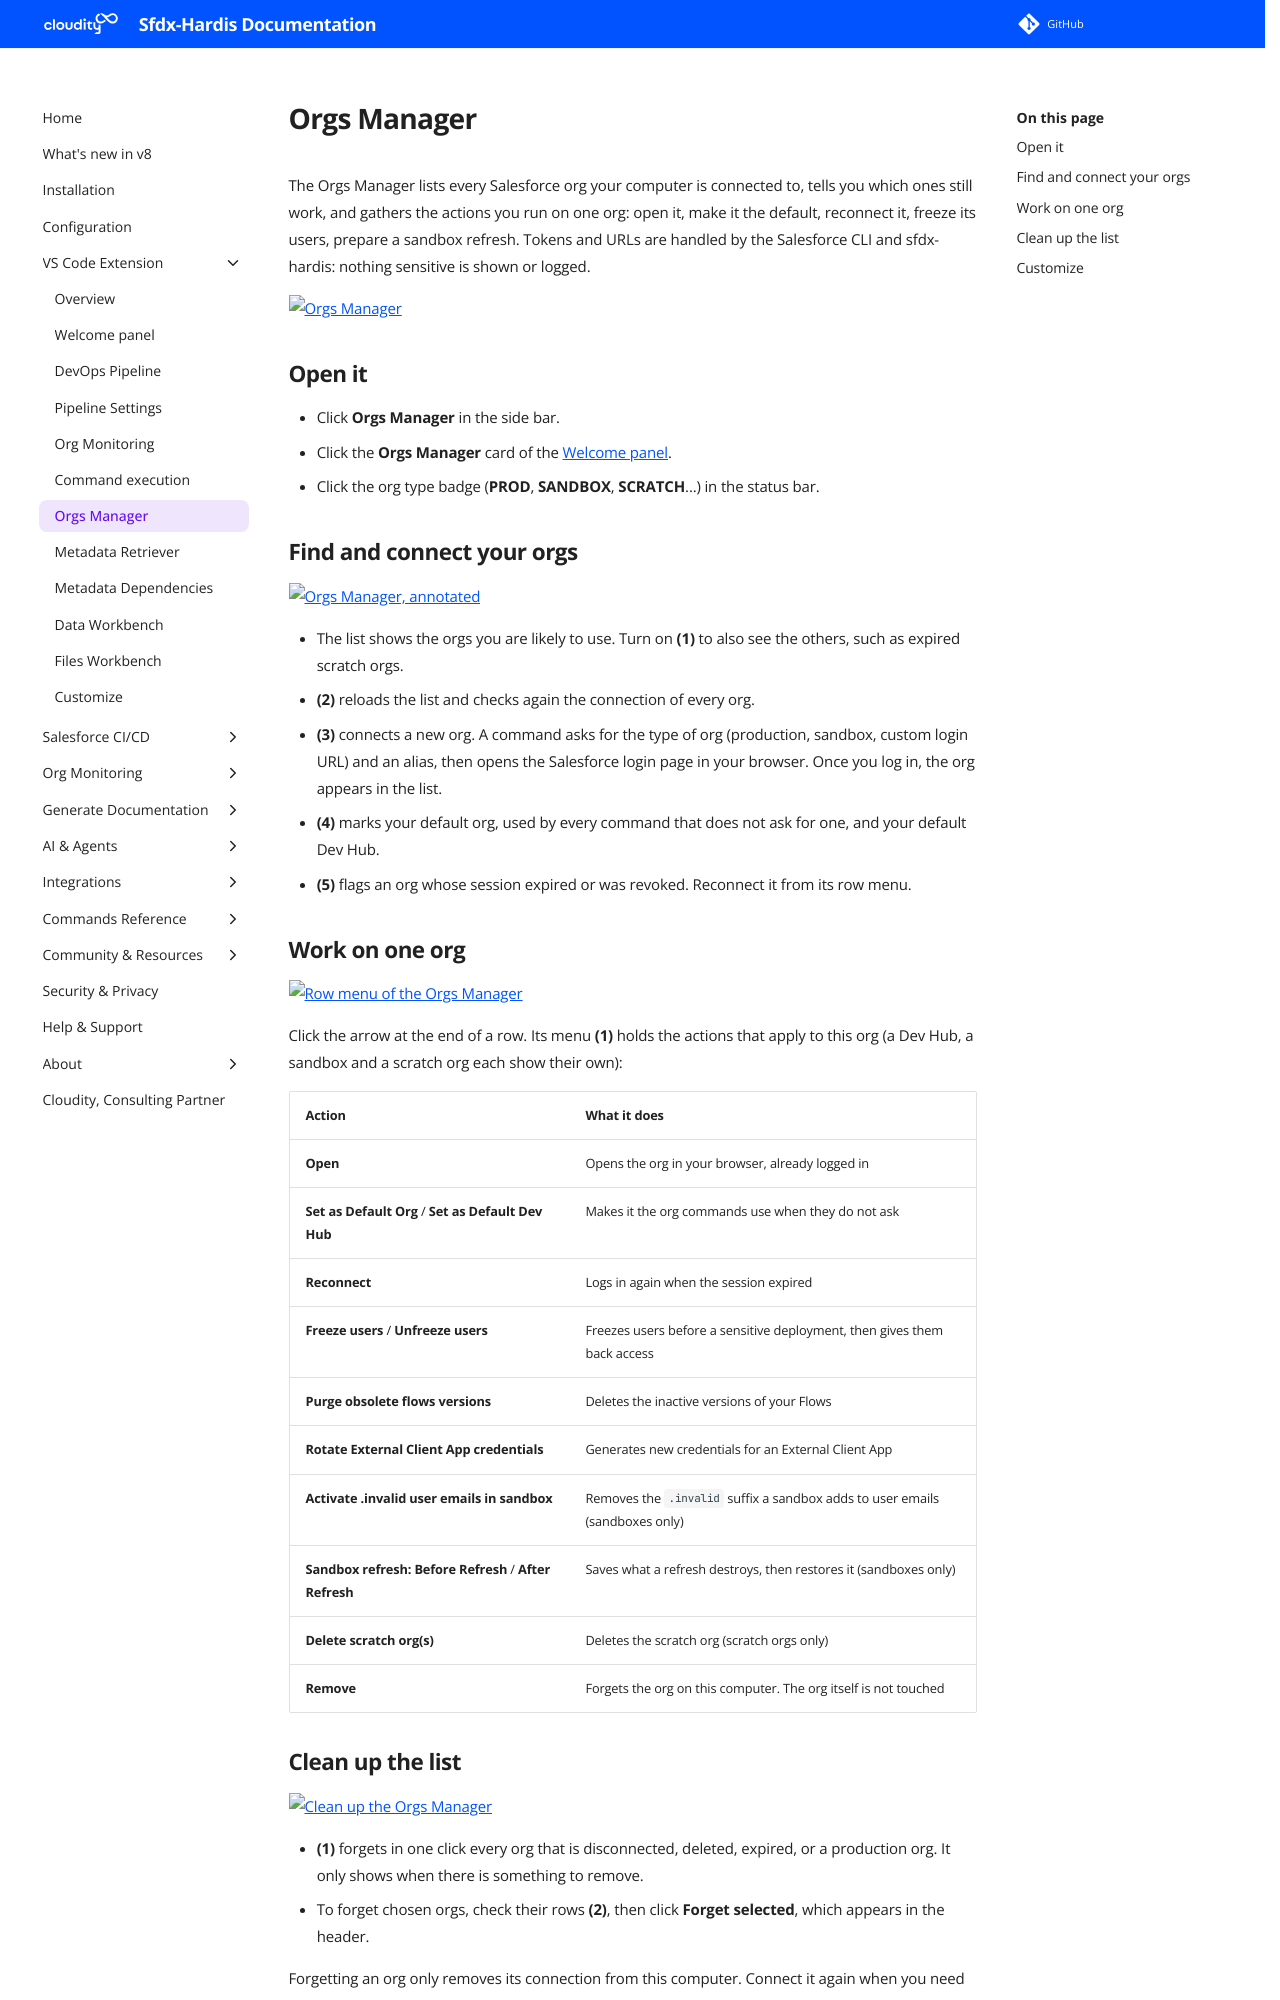

repository: hardisgroupcom/sfdx-hardis · page: vscode-extension-orgs-manager/index.html · generator: mkdocs

---
title: Orgs Manager (VS Code)
description: How to use the Orgs Manager of the VS Code SFDX Hardis extension - connect orgs, pick the default org and Dev Hub, reconnect an expired session, run org operations and forget the orgs you no longer need.
---
<!-- markdownlint-disable MD013 -->

# Orgs Manager

The Orgs Manager lists every Salesforce org your computer is connected to, tells you which ones still work, and gathers the actions you run on one org: open it, make it the default, reconnect it, freeze its users, prepare a sandbox refresh. Tokens and URLs are handled by the Salesforce CLI and sfdx-hardis: nothing sensitive is shown or logged.

![Orgs Manager](assets/images/orgs-manager.gif)

## Open it

- Click **Orgs Manager** in the side bar.
- Click the **Orgs Manager** card of the [Welcome panel](vscode-extension-welcome.md).
- Click the org type badge (**PROD**, **SANDBOX**, **SCRATCH**...) in the status bar.

## Find and connect your orgs

![Orgs Manager, annotated](assets/images/annotated/vscode-guide/orgs-manager--find.png)

- The list shows the orgs you are likely to use. Turn on **(1)** to also see the others, such as expired scratch orgs.
- **(2)** reloads the list and checks again the connection of every org.
- **(3)** connects a new org. A command asks for the type of org (production, sandbox, custom login URL) and an alias, then opens the Salesforce login page in your browser. Once you log in, the org appears in the list.
- **(4)** marks your default org, used by every command that does not ask for one, and your default Dev Hub.
- **(5)** flags an org whose session expired or was revoked. Reconnect it from its row menu.

## Work on one org

![Row menu of the Orgs Manager](assets/images/annotated/vscode-guide/orgs-manager-row-menu.png)

Click the arrow at the end of a row. Its menu **(1)** holds the actions that apply to this org (a Dev Hub, a sandbox and a scratch org each show their own):

| Action | What it does |
|---|---|
| **Open** | Opens the org in your browser, already logged in |
| **Set as Default Org** / **Set as Default Dev Hub** | Makes it the org commands use when they do not ask |
| **Reconnect** | Logs in again when the session expired |
| **Freeze users** / **Unfreeze users** | Freezes users before a sensitive deployment, then gives them back access |
| **Purge obsolete flows versions** | Deletes the inactive versions of your Flows |
| **Rotate External Client App credentials** | Generates new credentials for an External Client App |
| **Activate .invalid user emails in sandbox** | Removes the `.invalid` suffix a sandbox adds to user emails (sandboxes only) |
| **Sandbox refresh: Before Refresh** / **After Refresh** | Saves what a refresh destroys, then restores it (sandboxes only) |
| **Delete scratch org(s)** | Deletes the scratch org (scratch orgs only) |
| **Remove** | Forgets the org on this computer. The org itself is not touched |
